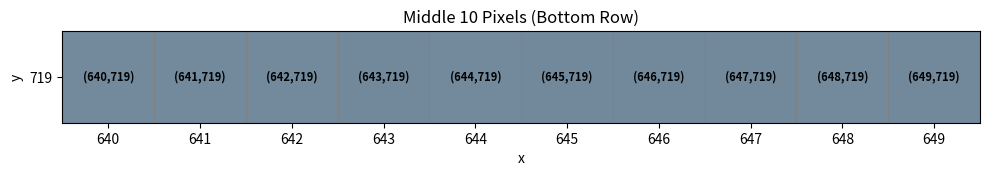

Recreate this plot in Python.
import matplotlib.pyplot as plt
import numpy as np

pixels_to_plot = [[115, 138, 157], [115, 138, 157], [115, 138, 157], [114, 137, 156], [115, 138, 157], [114, 137, 156], [114, 137, 156], [114, 137, 156], [115, 138, 157], [114, 137, 156]]


#
# DO NOT MODIFY
# Convert raw pixel values to NumPy array
num_pixels = len(pixels_to_plot)
img_array = np.array(pixels_to_plot, dtype=np.uint8).reshape((1, num_pixels, 3))  # shape: (1, num_pixels, 3)

# Display
H, W = 720, 1280  # full image width and height
plt.figure(figsize=(num_pixels, 2))  
plt.imshow(img_array, origin='lower', extent=(0, num_pixels, 0, 1))
plt.title("Middle 10 Pixels (Bottom Row)")
h, w, _ = img_array.shape
row = H - 1  

ax = plt.gca()
ax.set_xticks(np.arange(w) + 0.5)
ax.set_yticks([0.5])
ax.set_xticklabels([str(x + W // 2) for x in range(w)])
ax.set_yticklabels([str(row)])
for x in range(w + 1):
    ax.axvline(x=x, color='gray', linewidth=0.8)
for x in range(w):
    r, g, b = img_array[0, x]
    lum = 0.299 * r + 0.587 * g + 0.114 * b
    color = "black" if lum > 128 else "white"
    ax.text(x + 0.5, 0.5, f"({x + W // 2},{row})", ha="center", va="center",
            color=color, fontsize=8, fontweight="bold")

ax.set_xlabel("x")
ax.set_ylabel("y")
ax.set_xlim(0, w)
ax.set_ylim(0, 1)
plt.tight_layout()
plt.show()

